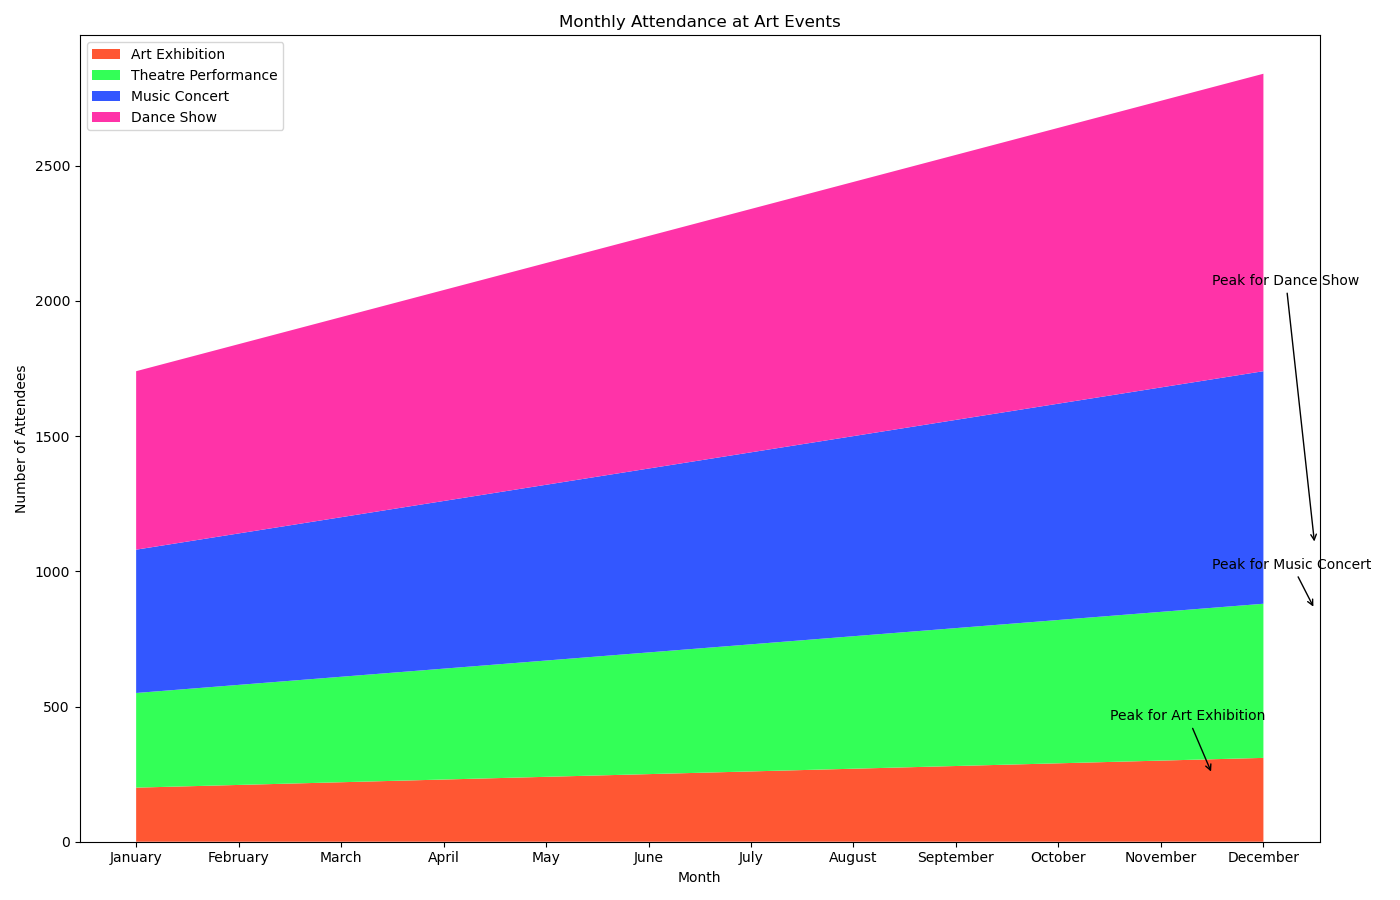

Data behind this chart, as committed beside it:
Month, Art Exhibition, Theatre Performance, Music Concert, Dance Show
January, 200, 150, 180, 130
February, 210, 160, 190, 140
March, 220, 170, 200, 150
April, 230, 180, 210, 160
May, 240, 190, 220, 170
June, 250, 200, 230, 180
July, 260, 210, 240, 190
August, 270, 220, 250, 200
September, 280, 230, 260, 210
October, 290, 240, 270, 220
November, 300, 250, 280, 230
December, 310, 260, 290, 240
